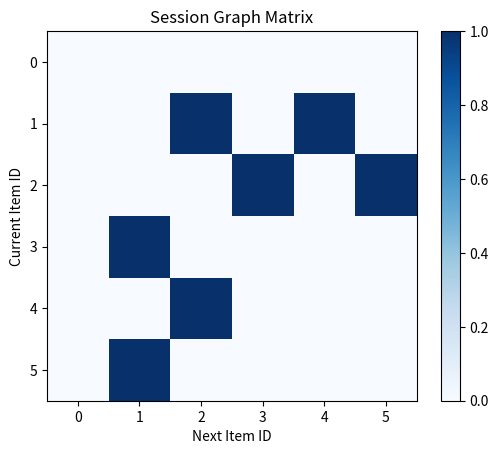

Write Python code to recreate this figure.
import numpy as np
import matplotlib.pyplot as plt

def generate_session_graph_matrix(browsing_history):
    n = max(browsing_history)  # Assuming item IDs are integers
    session_matrix = np.zeros((n+1, n+1), dtype=int)

    for i in range(len(browsing_history) - 1):
        current_item = browsing_history[i]
        next_item = browsing_history[i + 1]
        session_matrix[current_item, next_item] += 1

    return session_matrix

# Example browsing history
browsing_history = [1, 2, 3, 1, 4, 2, 5, 1]

# Generate session graph matrix
session_matrix = generate_session_graph_matrix(browsing_history)

# Display the session matrix
print("Session Graph Matrix:")
print(session_matrix)

# Plot the session graph (optional)
plt.imshow(session_matrix, cmap='Blues', interpolation='none')
plt.title('Session Graph Matrix')
plt.xlabel('Next Item ID')
plt.ylabel('Current Item ID')
plt.colorbar()
plt.show()